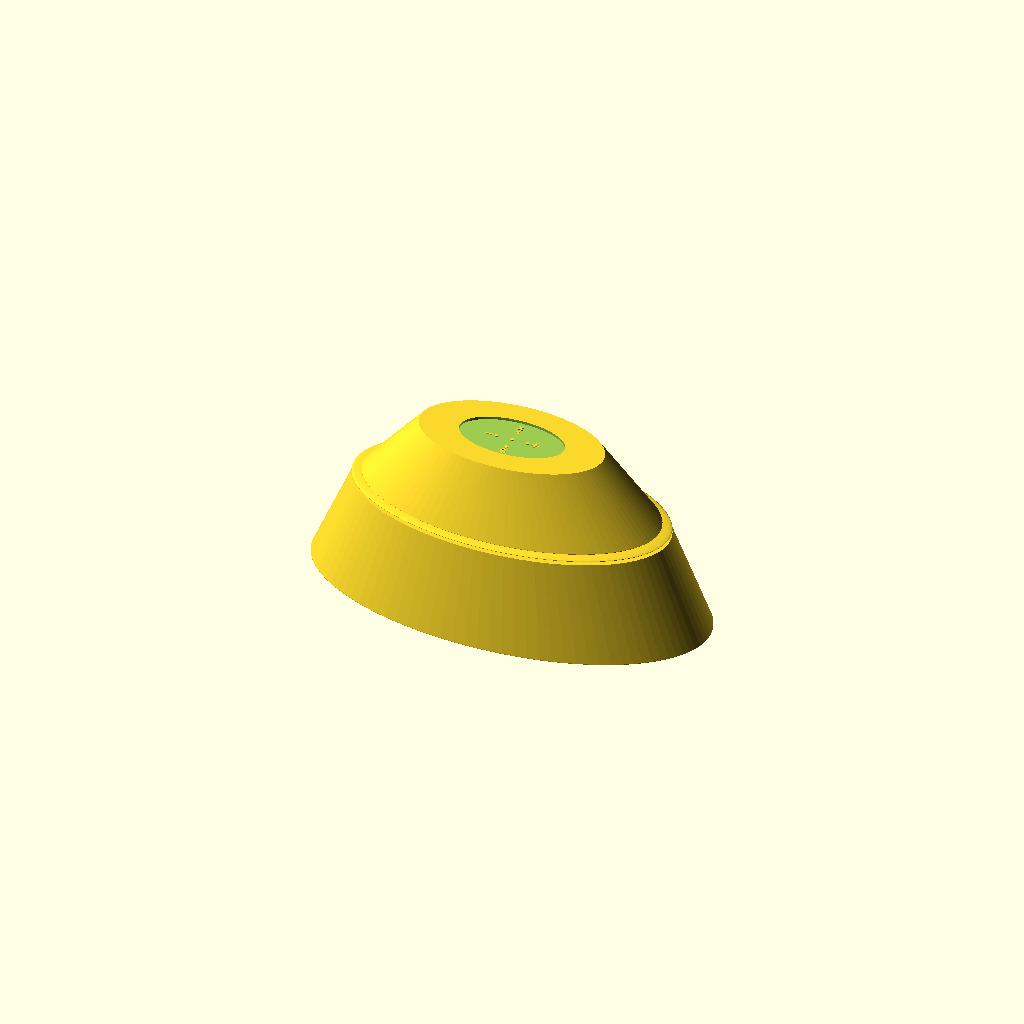
Cell 1 — every parameter at its default value.
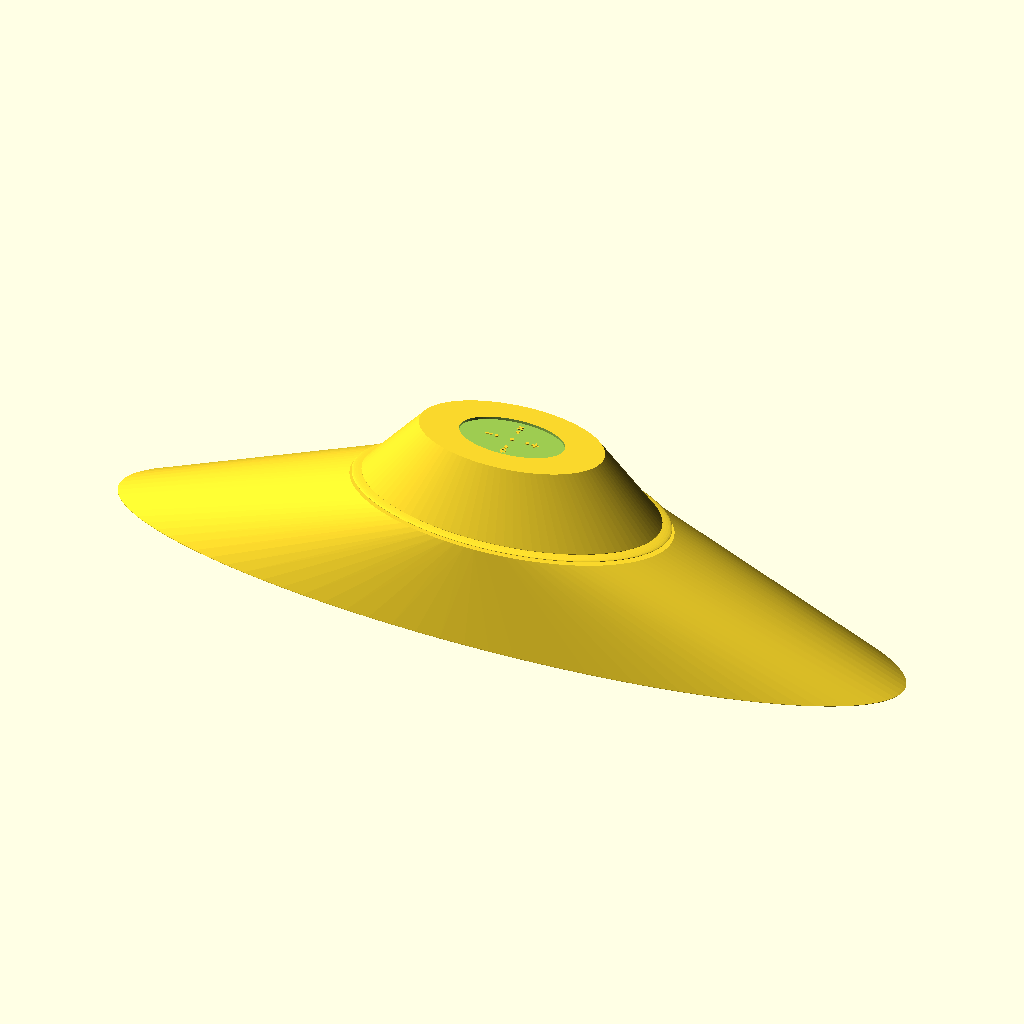
Cell 2: the same model with base_len = 608.
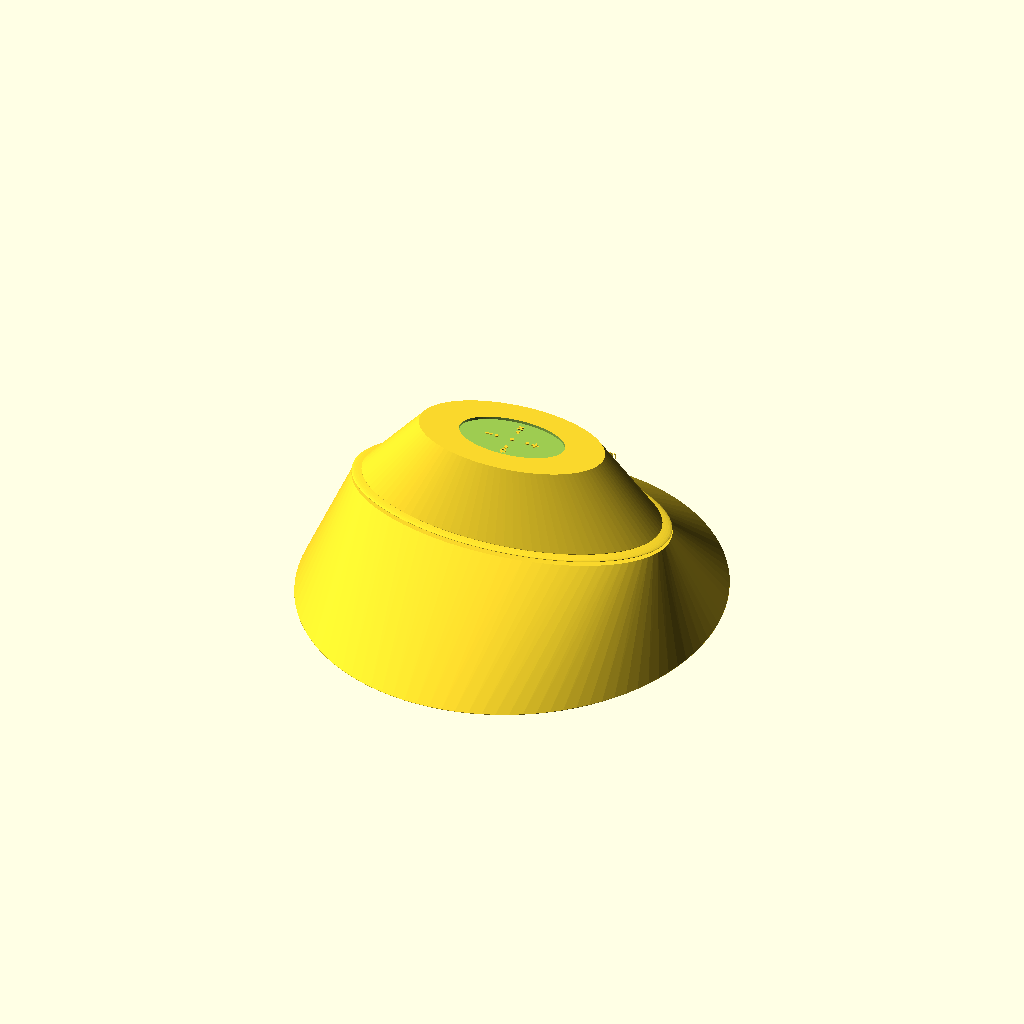
Cell 3: the same model with base_dep = 318.
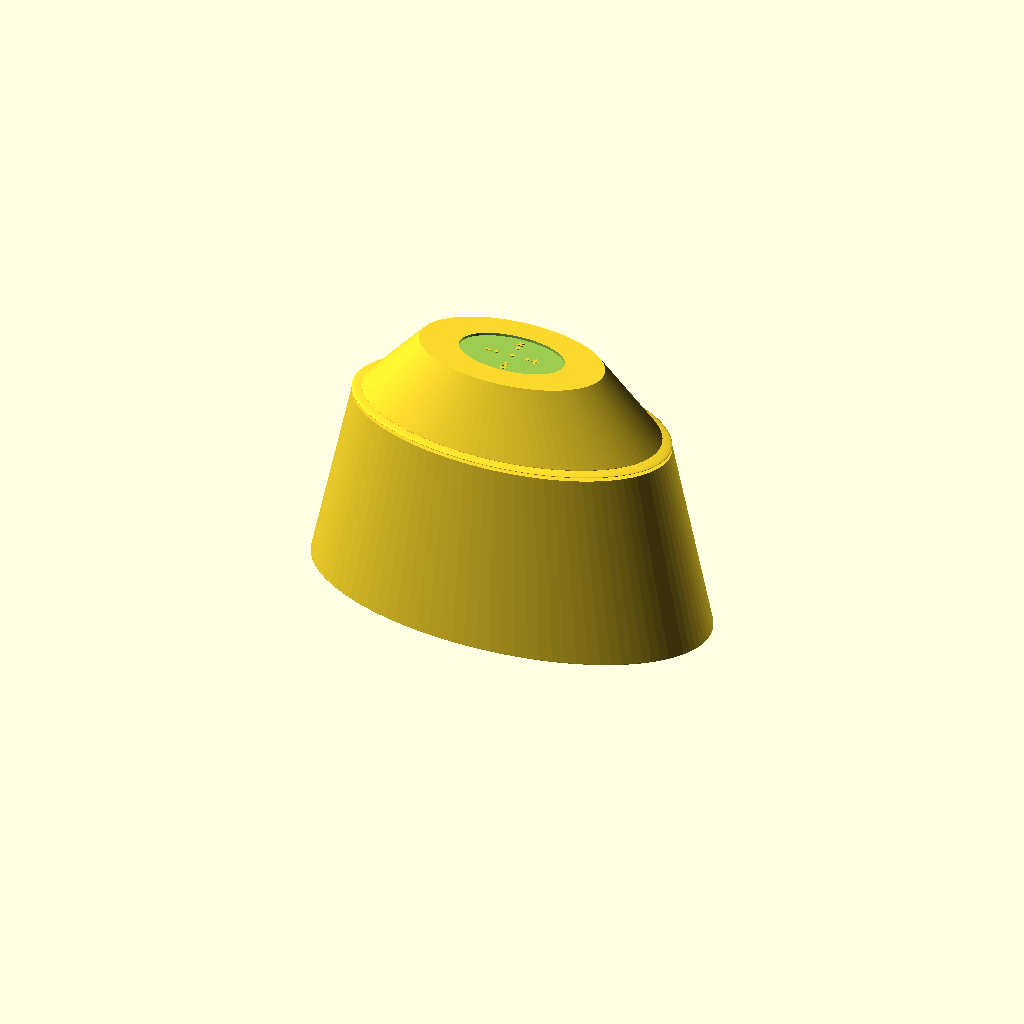
Cell 4 — base_h set to 144, the other parameters unchanged.
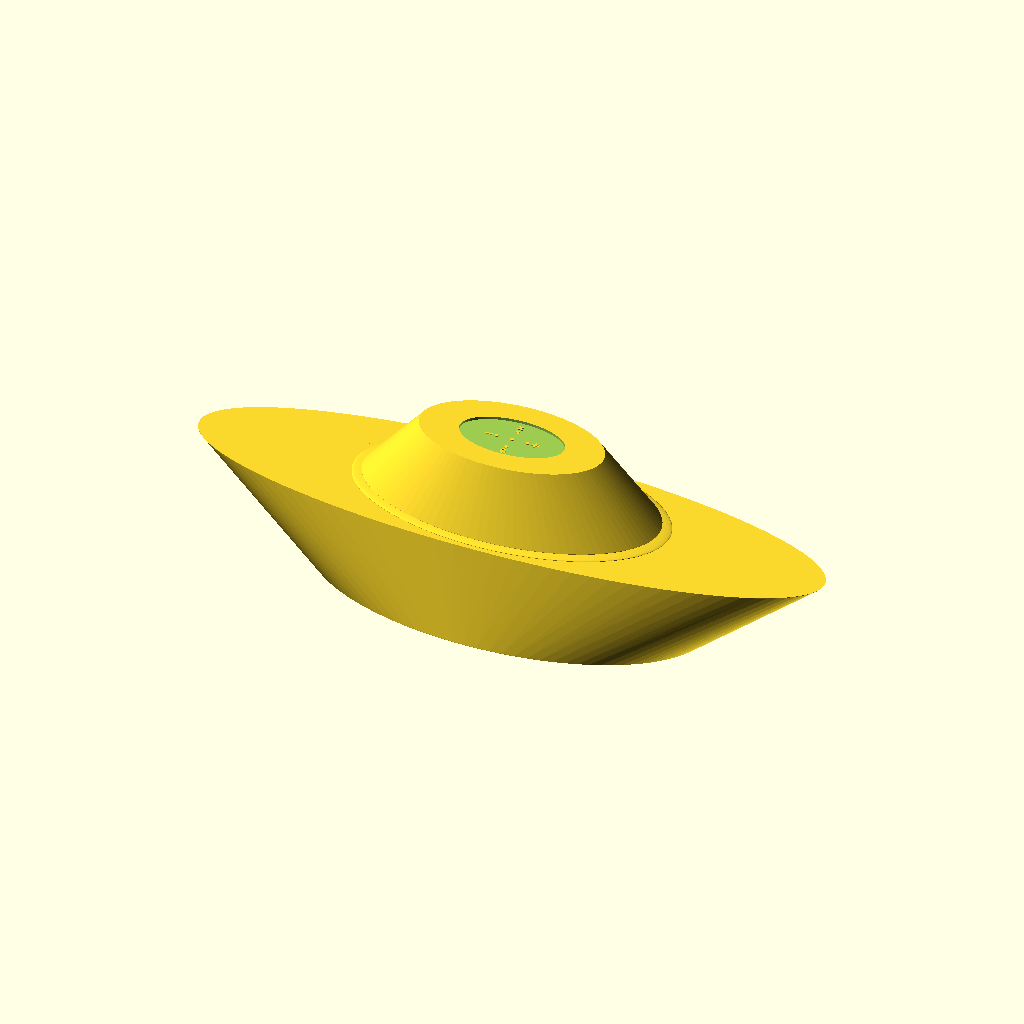
Cell 5: base_top_len = 484 (everything else at default).
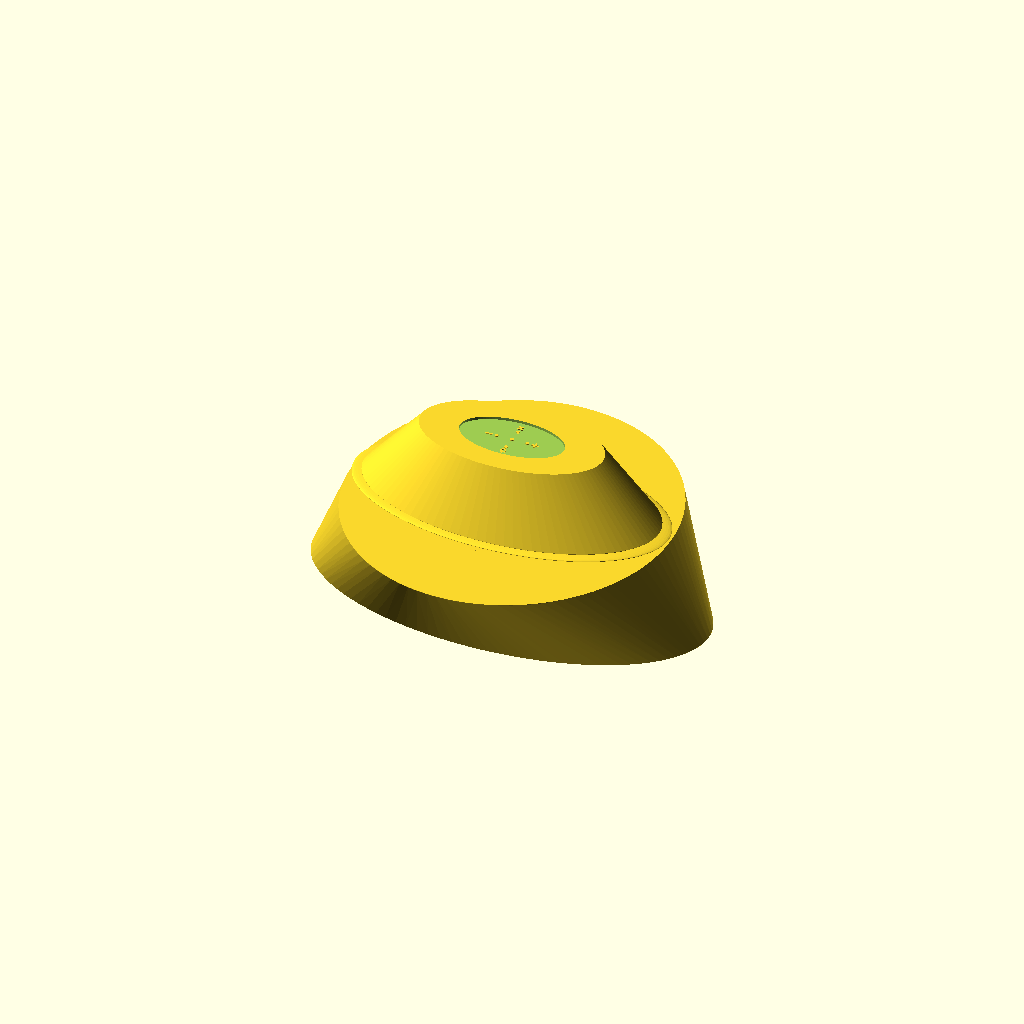
Cell 6: base_top_dep = 254 (everything else at default).
All cells are drawn from one camera (rotation 55°, 0°, 25°, orthographic, colour scheme Cornfield), so only the parameter changes between them.
Source of the model, projects/p3d-bench/demo/runs/text_image2cad_textimage2cad_120712_92f373b4_image_text_openscad_kimi_k26-reason/generated.scad:
// Parametric dimensions for the pebble-shaped enclosure assembly
$fn = 100;

// Base cover (lower dome)
base_len        = 304;
base_dep        = 159;
base_h          = 72;
base_rx         = base_len / 2;
base_ry         = base_dep / 2;
base_top_len    = 242;          // mates to cover plate
base_top_dep    = 127;
base_top_rx     = base_top_len / 2;
base_top_ry     = base_top_dep / 2;
base_bulge      = 8;            // hull-sphere z-scale for side curvature

// Cover plate (thin oval disc at the seam)
plate_len       = 242;
plate_dep       = 127;
plate_h         = 6;
plate_rx        = plate_len / 2;
plate_ry        = plate_dep / 2;
plate_rim_r     = 4;            // rim rounding radius

// Housing cover (upper dome with control panel)
housing_len     = 227;
housing_dep     = 120;
housing_h       = 50;
housing_rx      = housing_len / 2;
housing_ry      = housing_dep / 2;
housing_top_len = 140;          // estimated flattened top
housing_top_dep = 76;
housing_top_rx  = housing_top_len / 2;
housing_top_ry  = housing_top_dep / 2;
housing_bulge   = 6;

// Recessed panel details
panel_len       = 80;
panel_dep       = 42;
panel_rx        = panel_len / 2;
panel_ry        = panel_dep / 2;
panel_depth     = 2;

// Control embossments
dot_r           = 1.4;
dot_h           = 0.6;
sym_h           = 0.5;

// ------------------------------------------------------------------
// Helper: smooth oval dome with flat base and flat top deck.
// Uses convex hull of two flattened spheres clipped to the desired height.
// ------------------------------------------------------------------
module oval_dome(rx1, ry1, rx2, ry2, h, bulge) {
    intersection() {
        hull() {
            translate([0, 0, 0])
                scale([rx1, ry1, bulge]) sphere(1);
            translate([0, 0, h])
                scale([rx2, ry2, bulge]) sphere(1);
        }
        translate([0, 0, h/2])
            cube([max(rx1, rx2)*4, max(ry1, ry2)*4, h], center=true);
    }
}

// ------------------------------------------------------------------
// Helper: thin oval disc with rounded B-spline-like rim.
// Intersection of an ellipsoid with a centred slab.
// ------------------------------------------------------------------
module oval_disc(rx, ry, h, rim_r) {
    intersection() {
        scale([rx, ry, rim_r]) sphere(1);
        cube([rx*2 + 1, ry*2 + 1, h], center=true);
    }
}

// ------------------------------------------------------------------
// Main assembly
// ------------------------------------------------------------------
union() {
    // ---- Base cover ------------------------------------------------
    oval_dome(base_rx, base_ry, base_top_rx, base_top_ry, base_h, base_bulge);

    // Small locating boss on top deck (short to avoid interference)
    translate([0, 0, base_h])
        cylinder(h=1.5, r=6);

    // Brand text embossed on front face
    translate([0, base_ry - (base_ry - base_top_ry)*0.35, base_h*0.55])
        rotate([90, 0, 0])
        linear_extrude(0.8)
        text("harman/kardon", size=5, halign="center", valign="center");

    // ---- Cover plate -----------------------------------------------
    translate([0, 0, base_h + plate_h/2])
        oval_disc(plate_rx, plate_ry, plate_h, plate_rim_r);

    // ---- Housing cover ---------------------------------------------
    translate([0, 0, base_h + plate_h])
    difference() {
        oval_dome(housing_rx, housing_ry, housing_top_rx, housing_top_ry, housing_h, housing_bulge);

        // Oval recessed panel on top surface
        translate([0, 0, housing_h - panel_depth])
            scale([panel_rx, panel_ry, 1])
            cylinder(h=panel_depth + 0.1, r=1);
    }

    // ---- Panel embossments (dots & symbols) ------------------------
    translate([0, 0, base_h + plate_h + housing_h - panel_depth])
    union() {
        // Five small circular dots in a quincunx / cross layout
        for (p = [[0, 0], [0, 10], [0, -10], [12, 0], [-12, 0]]) {
            translate([p[0], p[1], 0])
                cylinder(h=dot_h, r=dot_r);
        }

        // Symbols arranged in a cross pattern on the panel floor
        // Minus (left)
        translate([-18, 0, sym_h/2])
            cube([5.5, 1.2, sym_h], center=true);

        // Plus (right)
        translate([18, 0, sym_h/2]) {
            cube([5.5, 1.2, sym_h], center=true);
            cube([1.2, 5.5, sym_h], center=true);
        }

        // X (top)
        translate([0, 15, sym_h/2]) {
            rotate(45) cube([5, 1.2, sym_h], center=true);
            rotate(-45) cube([5, 1.2, sym_h], center=true);
        }

        // Power symbol approximation (bottom) – ring with vertical line
        translate([0, -15, 0]) {
            difference() {
                cylinder(h=sym_h, r=2.3);
                translate([0, 0, -0.05]) cylinder(h=sym_h + 0.1, r=1.3);
                translate([0, -2.3, -0.05]) cube([4.6, 2.3, sym_h + 0.1], center=true);
            }
            translate([0, 2.2, 0]) cube([1, 2.2, sym_h], center=true);
        }
    }
}
Parameter table extracted from the source (name, type, default, range or options):
base_len: number, default 304
base_dep: number, default 159
base_h: number, default 72
base_top_len: number, default 242
base_top_dep: number, default 127
base_bulge: number, default 8
plate_len: number, default 242
plate_dep: number, default 127
plate_h: number, default 6
plate_rim_r: number, default 4
housing_len: number, default 227
housing_dep: number, default 120
housing_h: number, default 50
housing_top_len: number, default 140
housing_top_dep: number, default 76
housing_bulge: number, default 6
panel_len: number, default 80
panel_dep: number, default 42
panel_depth: number, default 2
dot_r: number, default 1.4
dot_h: number, default 0.6
sym_h: number, default 0.5
